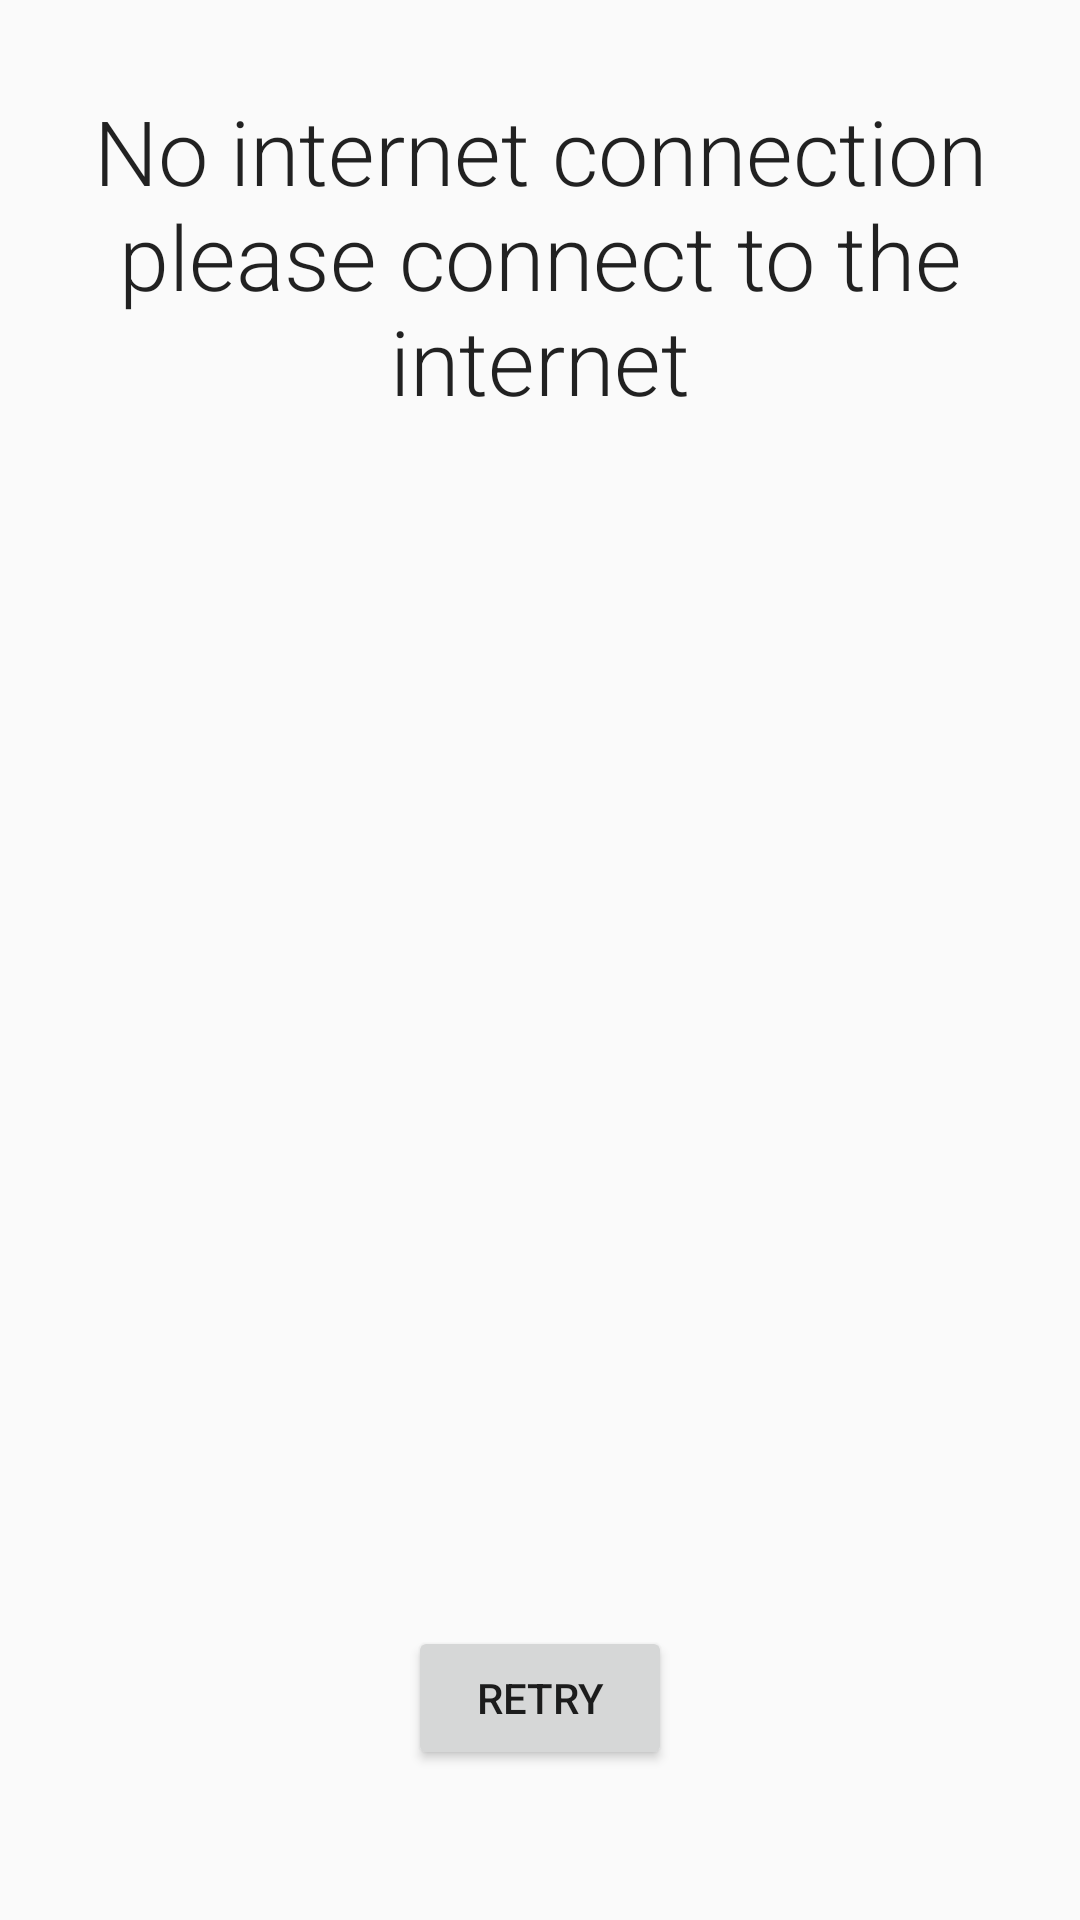

Layout XML and referenced resources for this Android screen:
<!-- AndroidManifest.xml: application theme AppTheme -->
<!-- res/layout/fragment_nonetwork.xml -->
<?xml version="1.0" encoding="utf-8"?>
<RelativeLayout xmlns:android="http://schemas.android.com/apk/res/android"
    android:layout_width="match_parent"
    android:layout_height="match_parent">

    <TextView
        android:layout_width="wrap_content"
        android:layout_height="wrap_content"
        android:text="@string/noInternetConnection_message"
        android:textSize="30sp"
        android:gravity="center"
        android:layout_marginTop="30dp"
        style="@style/lightTextViewsStyle"/>

    <ImageView
        android:layout_width="wrap_content"
        android:layout_height="wrap_content"
        android:src="@drawable/ic_signal_wifi_off_grey600_48dp"
        android:background="@null"
        android:layout_centerInParent="true" />

    <Button
        android:layout_width="wrap_content"
        android:layout_height="wrap_content"
        android:layout_alignParentBottom="true"
        android:layout_centerHorizontal="true"
        android:layout_marginBottom="50dp"
        android:text="Retry"
        />

    
        
        
        
        
        
        
        

        


</RelativeLayout>
<!-- resources referenced by this layout -->
<resources>
  <string name="noInternetConnection_message">No internet connection please connect to the internet</string>
  <style name="lightTextViewsStyle" parent="TextAppearance.AppCompat">
          <item name="android:fontFamily" tools:ignore="NewApi">sans-serif-light</item>
      </style>
  <style name="AppTheme" parent="Theme.AppCompat.Light.NoActionBar">
          <item name="colorPrimary">@color/Blue_Light</item>
          <item name="colorPrimaryDark">@color/Blue_Dark</item>
      </style>
  <color name="Blue_Light">#33B5E5</color>
  <color name="Blue_Dark">#0099CC</color>
</resources>
